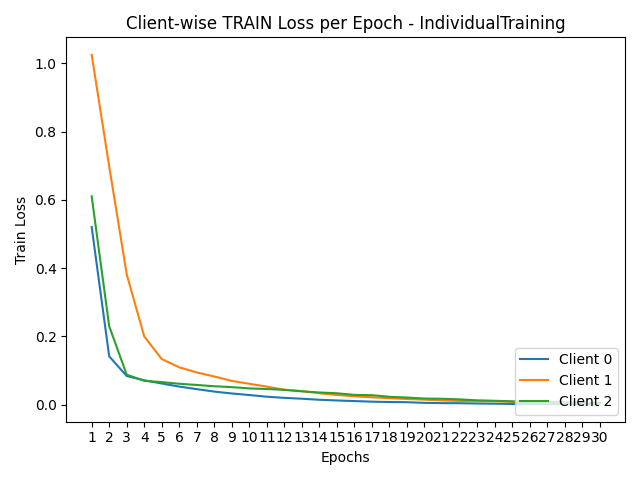

Values plotted in this chart, from the file beside it:
round, client_0, client_1, client_2
1, 0.5209, 1.025, 0.6106
2, 0.1419, 0.6985, 0.2302
3, 0.08419, 0.3822, 0.08807
4, 0.07156, 0.2003, 0.07028
5, 0.06235, 0.1338, 0.06638
6, 0.05323, 0.1097, 0.06156
7, 0.04579, 0.09468, 0.05804
8, 0.03863, 0.08285, 0.05423
9, 0.03312, 0.06989, 0.05174
10, 0.02854, 0.06148, 0.04791
11, 0.02358, 0.05318, 0.04619
12, 0.02026, 0.04407, 0.04364
13, 0.01771, 0.04015, 0.03928
14, 0.01465, 0.03367, 0.03602
15, 0.01263, 0.02883, 0.03368
16, 0.01089, 0.02487, 0.02894
17, 0.009119, 0.02191, 0.02809
18, 0.008031, 0.01936, 0.02335
19, 0.007557, 0.01688, 0.02115
20, 0.005615, 0.01498, 0.01829
21, 0.004828, 0.01267, 0.01761
22, 0.004587, 0.01127, 0.01576
23, 0.003668, 0.01025, 0.01304
24, 0.003239, 0.01047, 0.0117
25, 0.002418, 0.008472, 0.01024
26, 0.002388, 0.007803, 0.007326
27, 0.001918, 0.007209, 0.008013
28, 0.002018, 0.005851, 0.007249
29, 0.001721, 0.005962, 0.006099
30, 0.001532, 0.005797, 0.005452
